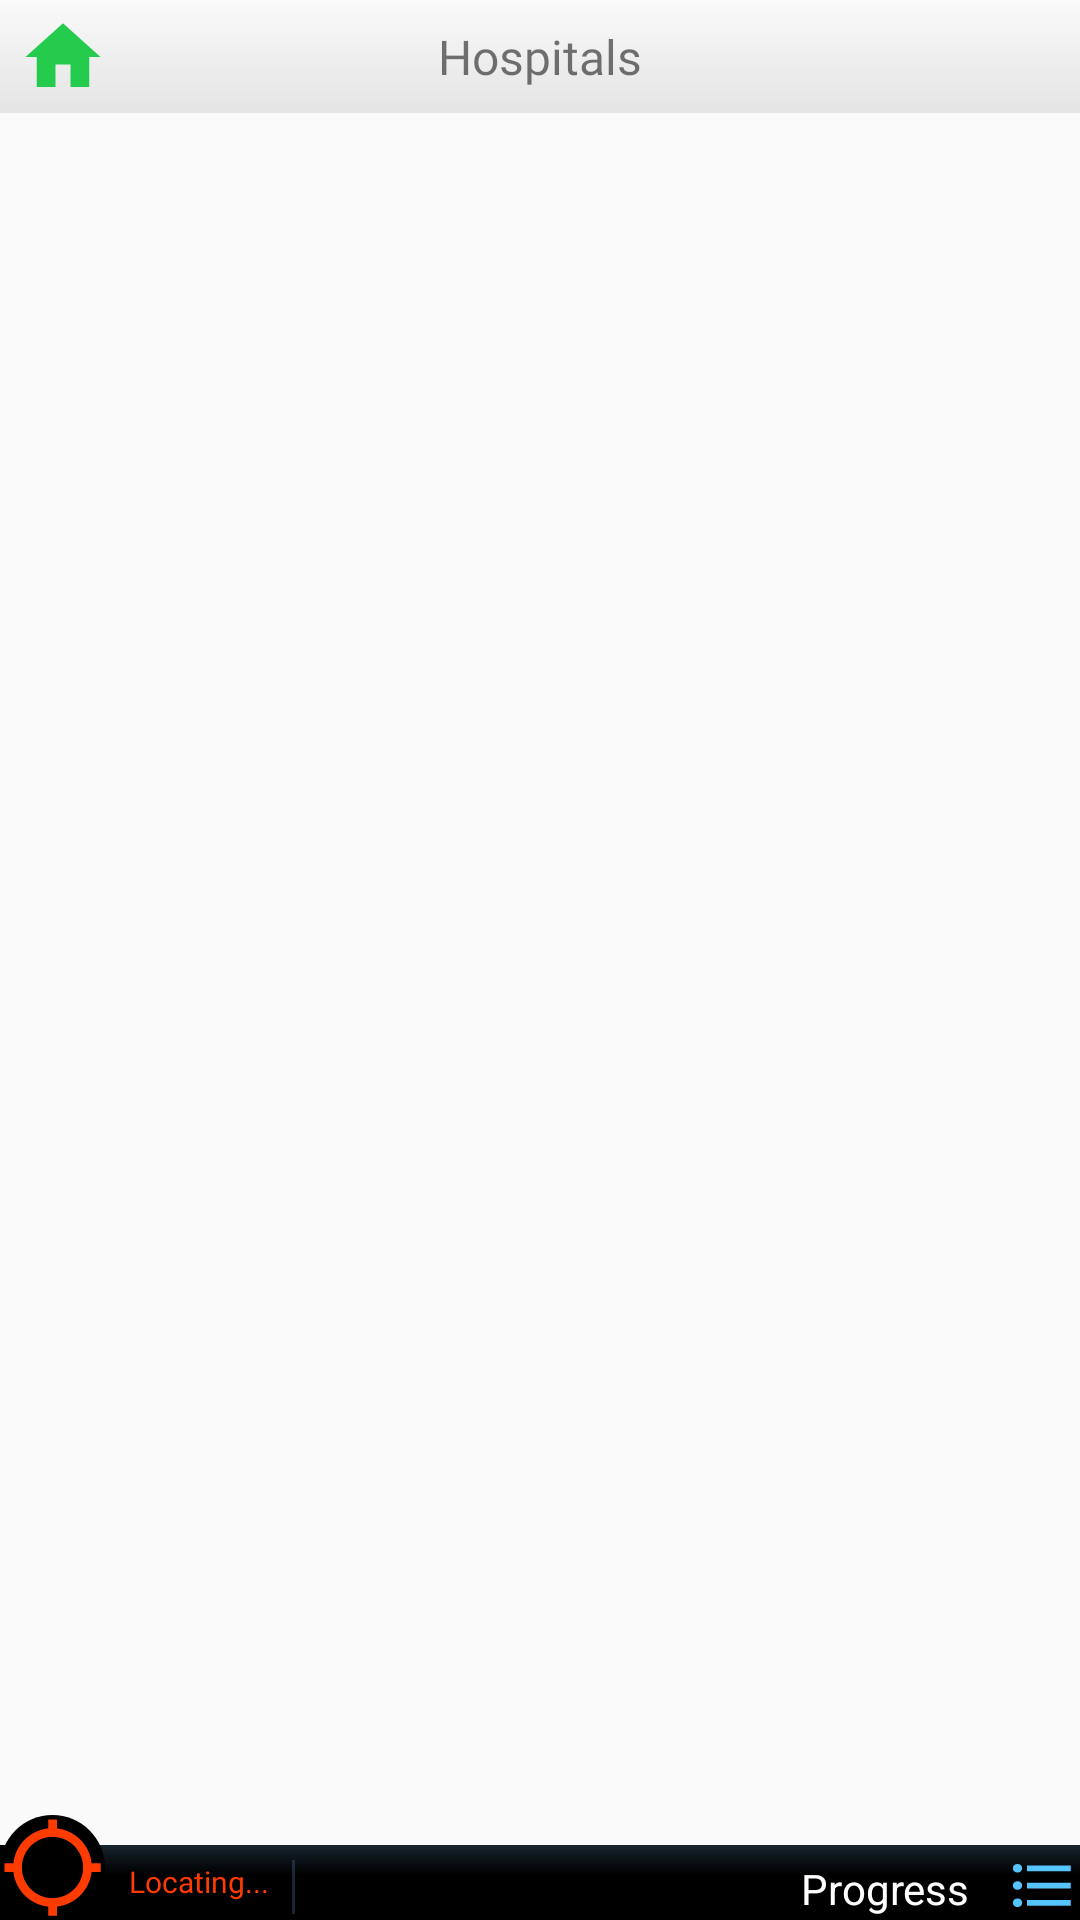

The Android layout XML behind this screen, and the referenced resources:
<!-- AndroidManifest.xml: application theme AppTheme -->
<!-- res/layout/activity_hospitals.xml -->
<?xml version="1.0" encoding="utf-8"?>
<androidx.constraintlayout.widget.ConstraintLayout xmlns:android="http://schemas.android.com/apk/res/android"
    xmlns:app="http://schemas.android.com/apk/res-auto"
    xmlns:tools="http://schemas.android.com/tools"
    android:layout_width="match_parent"
    android:layout_height="match_parent"
    tools:context=".FireActivity">

    <androidx.constraintlayout.widget.ConstraintLayout
        android:layout_width="match_parent"
        android:layout_height="match_parent"
        android:layout_marginStart="8dp"
        android:layout_marginEnd="8dp"
        android:layout_marginBottom="8dp"
        android:visibility="gone"
        app:layout_constraintBottom_toBottomOf="parent"
        app:layout_constraintEnd_toEndOf="parent"
        app:layout_constraintStart_toStartOf="parent"
        app:layout_constraintTop_toTopOf="parent">

        <TextView
            android:id="@+id/txt_longitude_fire"
            android:layout_width="wrap_content"
            android:layout_height="wrap_content"
            android:layout_marginStart="8dp"
            android:layout_marginTop="8dp"
            android:text="0"
            android:visibility="gone"
            app:layout_constraintStart_toStartOf="parent"
            app:layout_constraintTop_toBottomOf="@+id/txt_latitude_fire" />

        <TextView
            android:id="@+id/txt_latitude_fire"
            android:layout_width="wrap_content"
            android:layout_height="wrap_content"
            android:layout_marginStart="8dp"
            android:layout_marginTop="16dp"
            android:text="0"
            android:visibility="gone"
            app:layout_constraintStart_toStartOf="parent"
            app:layout_constraintTop_toTopOf="parent" />

        <TextView
            android:id="@+id/txt_change_count_fire"
            android:layout_width="wrap_content"
            android:layout_height="wrap_content"
            android:layout_marginStart="8dp"
            android:layout_marginTop="8dp"
            android:text="0"
            android:visibility="gone"
            app:layout_constraintStart_toStartOf="parent"
            app:layout_constraintTop_toBottomOf="@+id/txt_longitude_fire" />

        <TextView
            android:id="@+id/txt_police_coordinates_emergency"
            android:layout_width="wrap_content"
            android:layout_height="wrap_content"
            android:layout_marginEnd="8dp"
            android:elevation="4dp"
            android:maxLines="2"
            android:text="TextView"
            android:textColor="@color/greyWhite"
            android:visibility="gone"
            app:layout_constraintEnd_toEndOf="parent"
            app:layout_constraintTop_toTopOf="parent" />

        <TextView
            android:id="@+id/txt_latitude_longitude_police_emergency"
            android:layout_width="wrap_content"
            android:layout_height="wrap_content"
            android:text="TextView"
            android:visibility="gone"
            app:layout_constraintStart_toStartOf="parent"
            app:layout_constraintTop_toTopOf="parent" />
    </androidx.constraintlayout.widget.ConstraintLayout>

    <TextView
        android:id="@+id/textView"
        android:layout_width="0dp"
        android:layout_height="wrap_content"
        android:background="@drawable/faded_bottom_black_light"
        android:fontFamily="@font/merriweather_regular"
        android:padding="8dp"
        android:text="Hospitals"
        android:textAlignment="center"
        android:textSize="16sp"
        app:layout_constraintEnd_toEndOf="parent"
        app:layout_constraintStart_toStartOf="parent"
        app:layout_constraintTop_toTopOf="parent" />

    <View
        android:layout_width="0dp"
        android:layout_height="0dp"
        android:background="@drawable/transparent_button"
        app:layout_constraintBottom_toBottomOf="@+id/img_home"
        app:layout_constraintEnd_toEndOf="@+id/img_home"
        app:layout_constraintStart_toStartOf="@+id/img_home"
        app:layout_constraintTop_toTopOf="@+id/img_home" />

    <ImageView
        android:id="@+id/img_home"
        android:layout_width="42dp"
        android:layout_height="0dp"
        android:background="@drawable/custom_pressed_medical"
        android:padding="8dp"
        android:scaleType="center"
        app:layout_constraintBottom_toBottomOf="@+id/textView"
        app:layout_constraintStart_toStartOf="@+id/textView"
        app:layout_constraintTop_toTopOf="parent"
        app:srcCompat="@drawable/ic_home_green_30dp" />

    <ListView
        android:id="@+id/list_police_stations_police"
        android:layout_width="0dp"
        android:layout_height="0dp"
        android:layout_marginStart="8dp"
        android:layout_marginTop="8dp"
        android:layout_marginEnd="8dp"
        android:layout_marginBottom="20dp"
        android:fastScrollAlwaysVisible="false"
        android:fastScrollEnabled="false"
        android:scrollingCache="false"
        android:smoothScrollbar="false"
        android:visibility="gone"
        app:layout_constraintBottom_toBottomOf="parent"
        app:layout_constraintEnd_toEndOf="parent"
        app:layout_constraintStart_toStartOf="parent"
        app:layout_constraintTop_toBottomOf="@+id/textView" />

    <ListView
        android:id="@+id/list_initial_hospital_list"
        android:layout_width="0dp"
        android:layout_height="0dp"
        android:layout_marginStart="8dp"
        android:layout_marginTop="8dp"
        android:layout_marginEnd="8dp"
        android:layout_marginBottom="20dp"
        app:layout_constraintBottom_toBottomOf="parent"
        app:layout_constraintEnd_toEndOf="parent"
        app:layout_constraintStart_toStartOf="parent"
        app:layout_constraintTop_toBottomOf="@+id/textView" />

    <androidx.constraintlayout.widget.ConstraintLayout
        android:id="@+id/constraintLayout17"
        android:layout_width="0dp"
        android:layout_height="wrap_content"
        android:elevation="6dp"
        app:layout_constraintBottom_toBottomOf="parent"
        app:layout_constraintEnd_toEndOf="parent"
        app:layout_constraintStart_toStartOf="parent">

        <View
            android:id="@+id/view23"
            android:layout_width="0dp"
            android:layout_height="25dp"
            android:background="@color/black"
            app:layout_constraintBottom_toBottomOf="parent"
            app:layout_constraintEnd_toEndOf="parent"
            app:layout_constraintStart_toStartOf="parent" />

        <View
            android:id="@+id/divider"
            android:layout_width="0dp"
            android:layout_height="10dp"
            android:layout_marginStart="8dp"
            android:alpha="0.5"
            android:background="@drawable/a_faded_blueish_top"
            app:layout_constraintEnd_toEndOf="parent"
            app:layout_constraintStart_toStartOf="parent"
            app:layout_constraintTop_toTopOf="@+id/view23" />

        <View
            android:layout_width="35dp"
            android:layout_height="35dp"
            android:background="@drawable/b_icon_black_background"
            app:layout_constraintBottom_toBottomOf="@+id/img_location_searching"
            app:layout_constraintStart_toStartOf="parent" />

        <ImageView
            android:id="@+id/img_gps_off"
            android:layout_width="35dp"
            android:layout_height="35dp"
            android:visibility="gone"
            app:layout_constraintBottom_toBottomOf="parent"
            app:layout_constraintStart_toStartOf="parent"
            app:srcCompat="@drawable/ic_gps_off_blue_24dp" />

        <ImageView
            android:id="@+id/img_location_captured"
            android:layout_width="35dp"
            android:layout_height="35dp"
            android:visibility="gone"
            app:layout_constraintBottom_toBottomOf="parent"
            app:layout_constraintStart_toStartOf="parent"
            app:srcCompat="@drawable/ic_gps_fixed_black_24dp" />

        <ImageView
            android:id="@+id/img_location_searching"
            android:layout_width="35dp"
            android:layout_height="35dp"
            app:layout_constraintBottom_toBottomOf="parent"
            app:layout_constraintStart_toStartOf="parent"
            app:srcCompat="@drawable/ic_gps_not_fixed_red_24dp" />

        <ImageView
            android:id="@+id/img_list_progress_bottom"
            android:layout_width="25dp"
            android:layout_height="0dp"
            android:layout_marginTop="2dp"
            android:scaleType="fitXY"
            app:layout_constraintBottom_toBottomOf="parent"
            app:layout_constraintEnd_toEndOf="parent"
            app:layout_constraintTop_toTopOf="@+id/view23"
            app:srcCompat="@drawable/ic_format_list_bulleted_blue_24dp" />

        <TextView
            android:id="@+id/txt_progress_bottom"
            android:layout_width="0dp"
            android:layout_height="wrap_content"
            android:layout_marginStart="8dp"
            android:layout_marginTop="8dp"
            android:layout_marginEnd="8dp"
            android:maxLines="1"
            android:paddingStart="4dp"
            android:paddingEnd="4dp"
            android:paddingBottom="4dp"
            android:text="Progress"
            android:textAlignment="textEnd"
            android:textColor="@color/white"
            app:layout_constraintBottom_toBottomOf="parent"
            app:layout_constraintEnd_toStartOf="@+id/img_list_progress_bottom"
            app:layout_constraintStart_toEndOf="@+id/txt_location_progress_bottom"
            app:layout_constraintTop_toTopOf="@+id/divider" />

        <TextView
            android:id="@+id/txt_location_progress_bottom"
            android:layout_width="wrap_content"
            android:layout_height="wrap_content"
            android:layout_marginStart="4dp"
            android:layout_marginBottom="4dp"
            android:fontFamily="@font/merriweather_regular"
            android:paddingLeft="4dp"
            android:paddingRight="4dp"
            android:paddingBottom="2dp"
            android:text="Locating..."
            android:textAlignment="center"
            android:textColor="@color/errorRed"
            android:textSize="10sp"
            app:layout_constraintBottom_toBottomOf="parent"
            app:layout_constraintStart_toEndOf="@+id/img_location_searching" />

        <View
            android:layout_width="1dp"
            android:layout_height="0dp"
            android:layout_marginStart="8dp"
            android:layout_marginTop="5dp"
            android:layout_marginEnd="8dp"
            android:layout_marginBottom="2dp"
            android:alpha="0.5"
            android:background="@color/colourFive_divider"
            app:layout_constraintBottom_toBottomOf="parent"
            app:layout_constraintEnd_toStartOf="@+id/txt_progress_bottom"
            app:layout_constraintStart_toEndOf="@+id/txt_location_progress_bottom"
            app:layout_constraintTop_toTopOf="@+id/view23" />

    </androidx.constraintlayout.widget.ConstraintLayout>

</androidx.constraintlayout.widget.ConstraintLayout>
<!-- resources referenced by this layout -->
<resources>
  <color name="black">#000000</color>
  <color name="colourFive_divider">#5F80C3FB</color>
  <color name="errorRed">#FF3B02</color>
  <color name="greyWhite">#FFFFFF</color>
  <color name="white">#FFFFFF</color>
  <!-- drawable a_faded_blueish_top (drawable) -->
  <?xml version="1.0" encoding="utf-8"?>
  <shape xmlns:android="http://schemas.android.com/apk/res/android"
      android:shape="rectangle">
      <gradient
          android:angle="270"
          android:startColor="@color/colourFive_divider"
          android:endColor="#00000000"
          android:type="linear"/>
  </shape>
  <!-- drawable b_icon_black_background (drawable) -->
  <shape xmlns:android="http://schemas.android.com/apk/res/android"
      android:shape="rectangle">
      <corners
          android:radius="60dip"/>
      <solid
          android:color="@color/black" />
      <padding
          android:left="5dip"
          android:right="5dip"
          android:top="5dip"
          android:bottom="5dip" />
  </shape>
  <!-- drawable custom_pressed_medical (drawable) -->
  <?xml version="1.0" encoding="utf-8"?>
  <selector xmlns:android="http://schemas.android.com/apk/res/android">
  
      <item android:state_pressed="true" android:drawable="@drawable/a_constraint_new_white_border" />
      <item android:state_focused="true" android:drawable="@drawable/a_constraint_new_white_border" />
      <item android:drawable="@color/medical_clear" />
  </selector>
  <!-- drawable faded_bottom_black_light (drawable) -->
  <?xml version="1.0" encoding="utf-8"?>
  <shape xmlns:android="http://schemas.android.com/apk/res/android"
      android:shape="rectangle">
      <gradient
          android:angle="90"
          android:startColor="@color/faded_black_light"
          android:endColor="#00000000"
          android:type="linear"/>
  </shape>
  <!-- drawable ic_gps_fixed_black_24dp (drawable) -->
  <vector android:height="50dp" android:tint="#24CB4C"
      android:viewportHeight="24.0" android:viewportWidth="24.0"
      android:width="50dp" xmlns:android="http://schemas.android.com/apk/res/android">
      <path android:fillColor="#FF000000" android:pathData="M12,8c-2.21,0 -4,1.79 -4,4s1.79,4 4,4 4,-1.79 4,-4 -1.79,-4 -4,-4zM20.94,11c-0.46,-4.17 -3.77,-7.48 -7.94,-7.94L13,1h-2v2.06C6.83,3.52 3.52,6.83 3.06,11L1,11v2h2.06c0.46,4.17 3.77,7.48 7.94,7.94L11,23h2v-2.06c4.17,-0.46 7.48,-3.77 7.94,-7.94L23,13v-2h-2.06zM12,19c-3.87,0 -7,-3.13 -7,-7s3.13,-7 7,-7 7,3.13 7,7 -3.13,7 -7,7z"/>
  </vector>
  <!-- drawable ic_gps_not_fixed_red_24dp (drawable) -->
  <vector android:height="50dp" android:tint="#FF3B02"
      android:viewportHeight="24.0" android:viewportWidth="24.0"
      android:width="50dp" xmlns:android="http://schemas.android.com/apk/res/android">
      <path android:fillColor="#FF000000" android:pathData="M20.94,11c-0.46,-4.17 -3.77,-7.48 -7.94,-7.94V1h-2v2.06C6.83,3.52 3.52,6.83 3.06,11H1v2h2.06c0.46,4.17 3.77,7.48 7.94,7.94V23h2v-2.06c4.17,-0.46 7.48,-3.77 7.94,-7.94H23v-2h-2.06zM12,19c-3.87,0 -7,-3.13 -7,-7s3.13,-7 7,-7 7,3.13 7,7 -3.13,7 -7,7z"/>
  </vector>
  <!-- drawable ic_home_green_30dp (drawable) -->
  <vector android:height="30dp" android:tint="#24CB4C"
      android:viewportHeight="24.0" android:viewportWidth="24.0"
      android:width="30dp" xmlns:android="http://schemas.android.com/apk/res/android">
      <path android:fillColor="#FF000000" android:pathData="M10,20v-6h4v6h5v-8h3L12,3 2,12h3v8z"/>
  </vector>
  <style name="AppTheme" parent="Theme.AppCompat.Light.NoActionBar">
          
          <item name="colorPrimary">@color/blue</item>
          <item name="colorPrimaryDark">@color/blue</item>
          <item name="colorAccent">@color/blue</item>
  
          
          
      </style>
  <color name="medical_clear">#00FFFFFF</color>
  <color name="faded_black_light">#3B9E9E9E</color>
  <color name="blue">#4277FF</color>
</resources>
